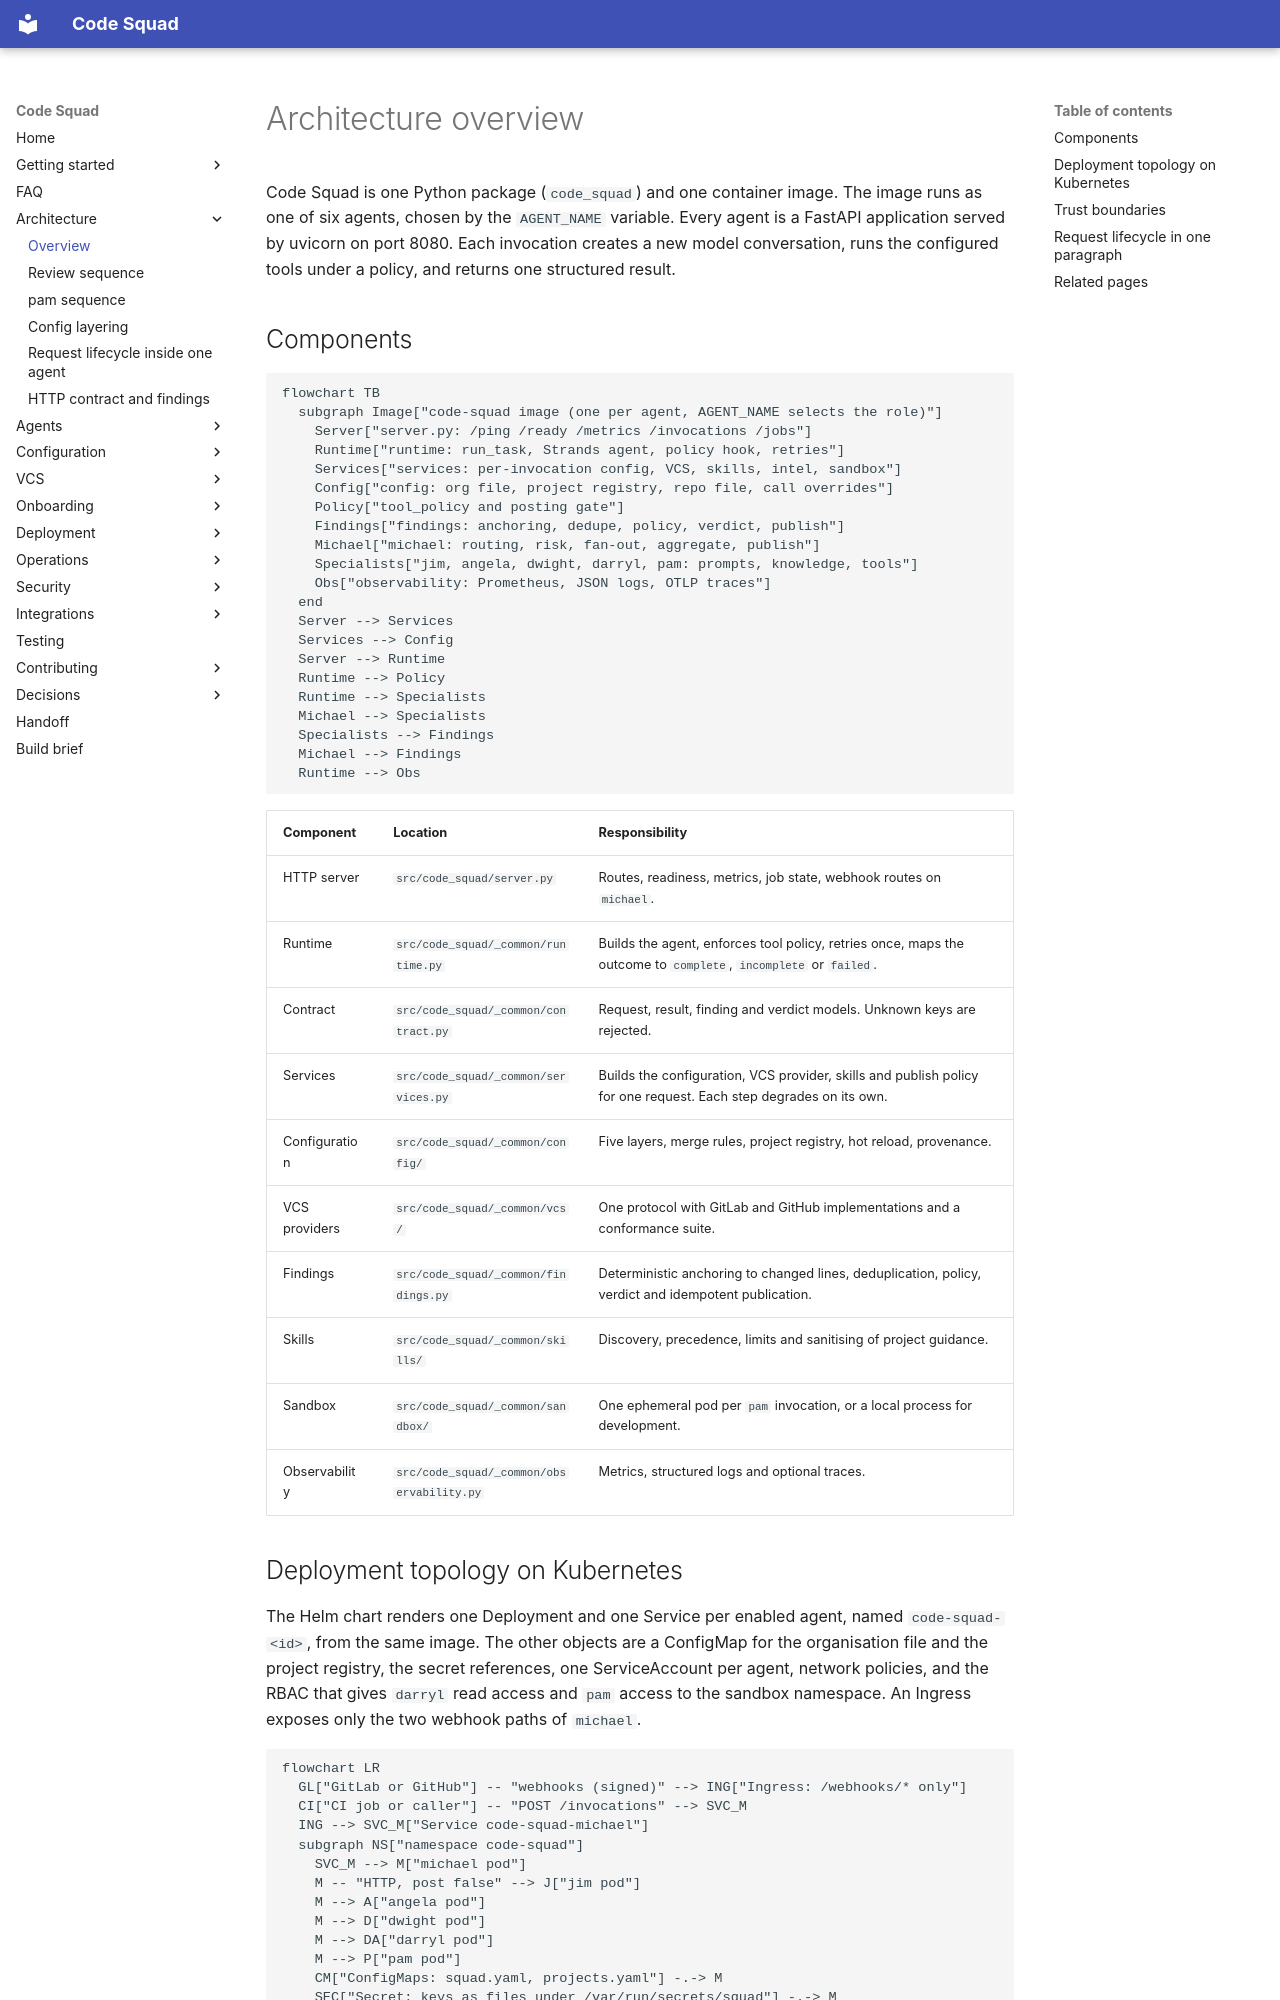

repository: acarmisc/the-office-ai-squad · page: architecture/overview/index.html · generator: mkdocs

# Architecture overview

Code Squad is one Python package (`code_squad`) and one container image. The image runs as one
of six agents, chosen by the `AGENT_NAME` variable. Every agent is a FastAPI application
served by uvicorn on port 8080. Each invocation creates a new model conversation, runs the
configured tools under a policy, and returns one structured result.

## Components

```mermaid
flowchart TB
  subgraph Image["code-squad image (one per agent, AGENT_NAME selects the role)"]
    Server["server.py: /ping /ready /metrics /invocations /jobs"]
    Runtime["runtime: run_task, Strands agent, policy hook, retries"]
    Services["services: per-invocation config, VCS, skills, intel, sandbox"]
    Config["config: org file, project registry, repo file, call overrides"]
    Policy["tool_policy and posting gate"]
    Findings["findings: anchoring, dedupe, policy, verdict, publish"]
    Michael["michael: routing, risk, fan-out, aggregate, publish"]
    Specialists["jim, angela, dwight, darryl, pam: prompts, knowledge, tools"]
    Obs["observability: Prometheus, JSON logs, OTLP traces"]
  end
  Server --> Services
  Services --> Config
  Server --> Runtime
  Runtime --> Policy
  Runtime --> Specialists
  Michael --> Specialists
  Specialists --> Findings
  Michael --> Findings
  Runtime --> Obs
```

| Component | Location | Responsibility |
| --- | --- | --- |
| HTTP server | `src/code_squad/server.py` | Routes, readiness, metrics, job state, webhook routes on `michael`. |
| Runtime | `src/code_squad/_common/runtime.py` | Builds the agent, enforces tool policy, retries once, maps the outcome to `complete`, `incomplete` or `failed`. |
| Contract | `src/code_squad/_common/contract.py` | Request, result, finding and verdict models. Unknown keys are rejected. |
| Services | `src/code_squad/_common/services.py` | Builds the configuration, VCS provider, skills and publish policy for one request. Each step degrades on its own. |
| Configuration | `src/code_squad/_common/config/` | Five layers, merge rules, project registry, hot reload, provenance. |
| VCS providers | `src/code_squad/_common/vcs/` | One protocol with GitLab and GitHub implementations and a conformance suite. |
| Findings | `src/code_squad/_common/findings.py` | Deterministic anchoring to changed lines, deduplication, policy, verdict and idempotent publication. |
| Skills | `src/code_squad/_common/skills/` | Discovery, precedence, limits and sanitising of project guidance. |
| Sandbox | `src/code_squad/_common/sandbox/` | One ephemeral pod per `pam` invocation, or a local process for development. |
| Observability | `src/code_squad/_common/observability.py` | Metrics, structured logs and optional traces. |
